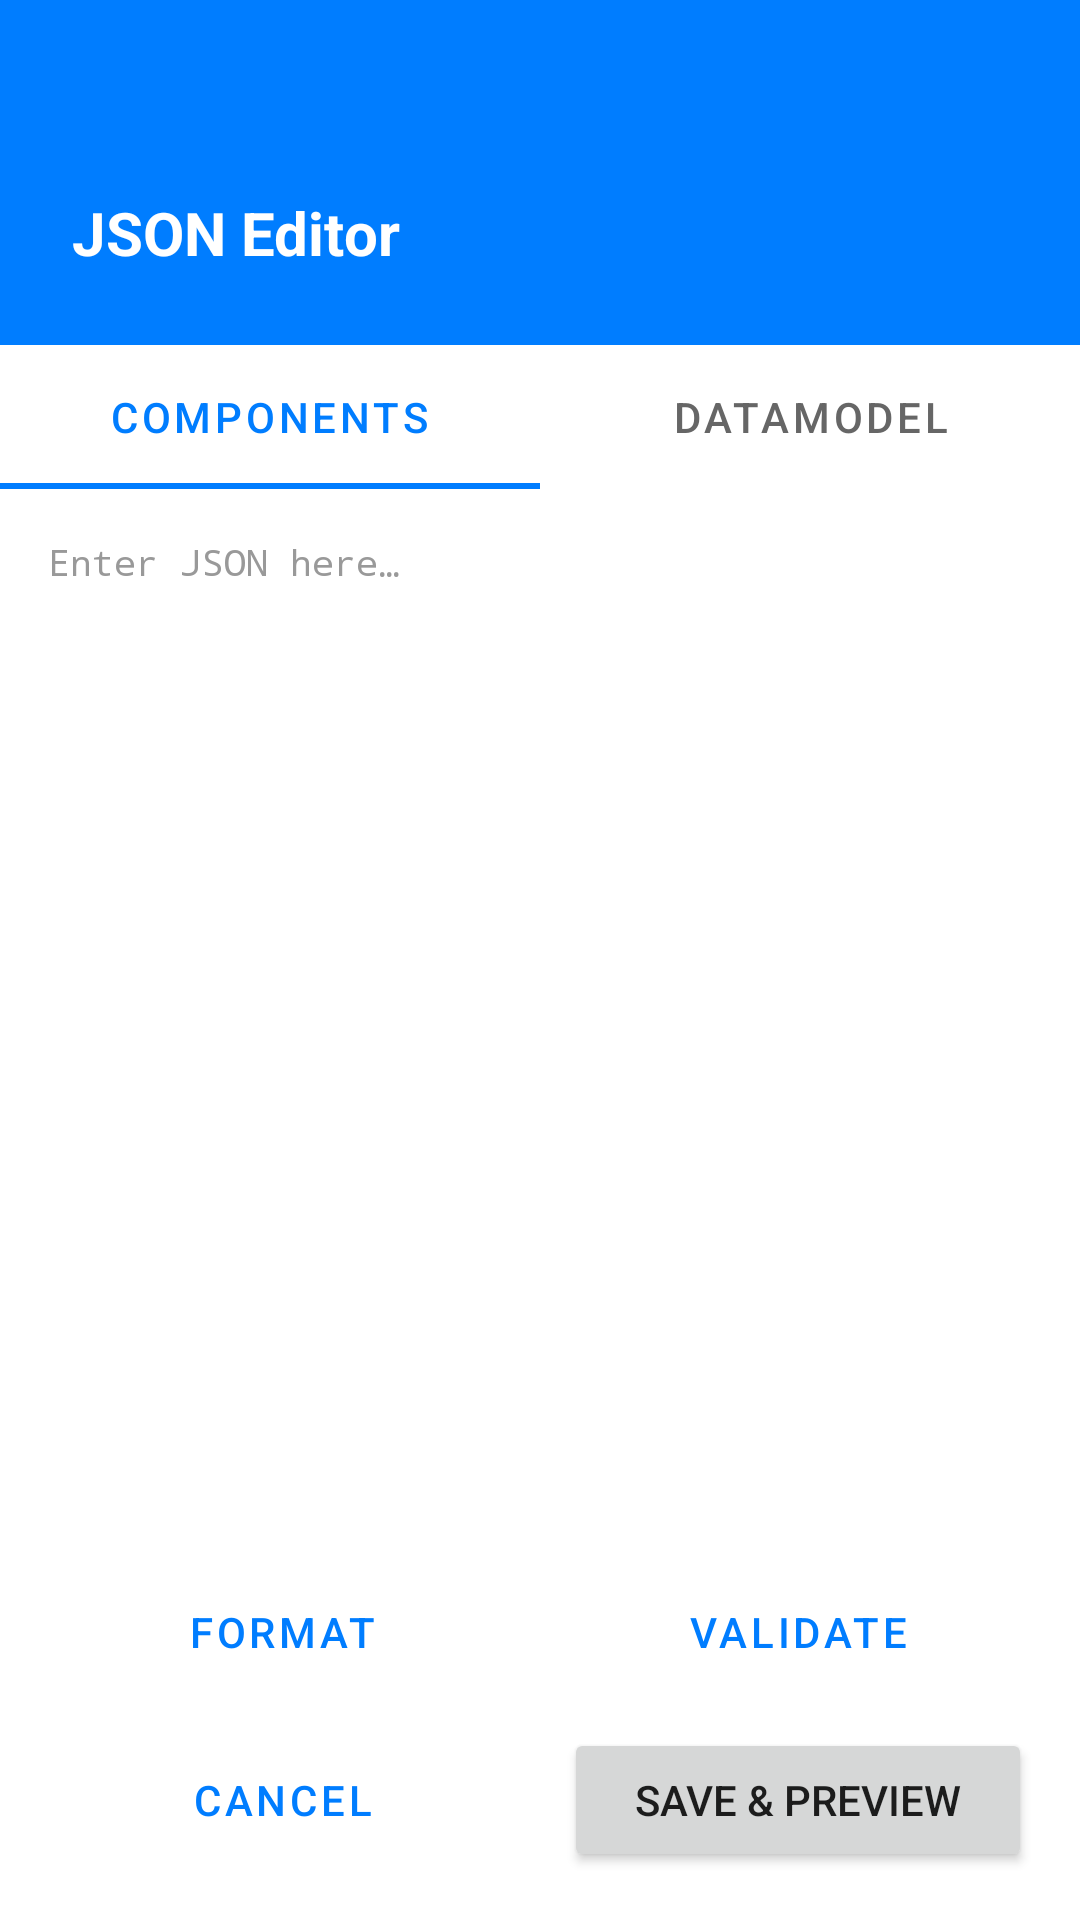

The Android layout XML behind this screen, and the referenced resources:
<!-- AndroidManifest.xml: application theme Theme.AGenUIPlayground -->
<!-- res/layout/drawer_json_editor.xml -->
<?xml version="1.0" encoding="utf-8"?>
<LinearLayout xmlns:android="http://schemas.android.com/apk/res/android"
    xmlns:app="http://schemas.android.com/apk/res-auto"
    android:layout_width="@dimen/drawer_width"
    android:layout_height="match_parent"
    android:orientation="vertical">

    
    <LinearLayout
        android:layout_width="match_parent"
        android:layout_height="wrap_content"
        android:orientation="vertical"
        android:background="?attr/colorPrimary"
        android:padding="@dimen/spacing_large">

        <TextView
            android:layout_width="wrap_content"
            android:layout_height="wrap_content"
            android:text="@string/drawer_title_json_editor"
            android:textSize="20sp"
            android:textColor="@color/white"
            android:layout_marginTop="40dp"
            android:textStyle="bold" />

    </LinearLayout>
    
    <com.google.android.material.tabs.TabLayout
        android:id="@+id/tabLayout"
        android:layout_width="match_parent"
        android:layout_height="wrap_content"
        android:background="@color/drawer_background"
        app:tabMode="fixed"
        app:tabGravity="fill"
        app:tabTextColor="@color/text_secondary"
        app:tabSelectedTextColor="?attr/colorPrimary"
        app:tabIndicatorColor="?attr/colorPrimary"
        app:tabIndicatorHeight="2dp">

        <com.google.android.material.tabs.TabItem
            android:layout_width="wrap_content"
            android:layout_height="wrap_content"
            android:text="@string/tab_components" />

        <com.google.android.material.tabs.TabItem
            android:layout_width="wrap_content"
            android:layout_height="wrap_content"
            android:text="@string/tab_data_model" />

    </com.google.android.material.tabs.TabLayout>

    
    <EditText
        android:id="@+id/etJsonEditor"
        android:layout_width="match_parent"
        android:layout_height="0dp"
        android:layout_weight="1"
        android:padding="@dimen/spacing_medium"
        android:hint="@string/hint_json_editor"
        android:gravity="top|start"
        android:inputType="textMultiLine"
        android:fontFamily="monospace"
        android:textSize="@dimen/text_size_caption"
        android:textColor="@color/editor_text"
        android:textColorHint="@color/text_hint"
        android:background="@color/editor_background" />

    
    <LinearLayout
        android:layout_width="match_parent"
        android:layout_height="wrap_content"
        android:orientation="vertical"
        android:padding="@dimen/spacing_medium"
        android:background="@color/drawer_background">

        
        <LinearLayout
            android:layout_width="match_parent"
            android:layout_height="wrap_content"
            android:orientation="horizontal"
            android:gravity="center">

            <Button
                android:id="@+id/btnFormat"
                android:layout_width="0dp"
                android:layout_height="wrap_content"
                android:layout_weight="1"
                android:layout_marginEnd="@dimen/spacing_small"
                android:text="@string/drawer_format"
                style="@style/Widget.MaterialComponents.Button.OutlinedButton" />

            <Button
                android:id="@+id/btnValidate"
                android:layout_width="0dp"
                android:layout_height="wrap_content"
                android:layout_weight="1"
                android:layout_marginStart="@dimen/spacing_small"
                android:text="@string/drawer_validate"
                style="@style/Widget.MaterialComponents.Button.OutlinedButton" />

        </LinearLayout>

        
        <LinearLayout
            android:layout_width="match_parent"
            android:layout_height="wrap_content"
            android:orientation="horizontal"
            android:layout_marginTop="@dimen/spacing_small"
            android:gravity="center">

            <Button
                android:id="@+id/btnCancel"
                android:layout_width="0dp"
                android:layout_height="wrap_content"
                android:layout_weight="1"
                android:layout_marginEnd="@dimen/spacing_small"
                android:text="@string/drawer_cancel"
                style="@style/Widget.MaterialComponents.Button.TextButton" />

            <Button
                android:id="@+id/btnSave"
                android:layout_width="0dp"
                android:layout_height="wrap_content"
                android:layout_weight="1"
                android:layout_marginStart="@dimen/spacing_small"
                android:text="@string/drawer_save" />

        </LinearLayout>

    </LinearLayout>

</LinearLayout>
<!-- resources referenced by this layout -->
<resources>
  <color name="drawer_background">#FFFFFF</color>
  <color name="editor_background">#FFFFFF</color>
  <color name="editor_text">#212121</color>
  <color name="text_hint">#999999</color>
  <color name="text_secondary">#666666</color>
  <color name="white">#FFFFFFFF</color>
  <dimen name="drawer_width">280dp</dimen>
  <dimen name="spacing_large">24dp</dimen>
  <dimen name="spacing_medium">16dp</dimen>
  <dimen name="spacing_small">8dp</dimen>
  <dimen name="text_size_caption">12sp</dimen>
  <string name="drawer_cancel">Cancel</string>
  <string name="drawer_format">Format</string>
  <string name="drawer_save">Save &amp; Preview</string>
  <string name="drawer_title_json_editor">JSON Editor</string>
  <string name="drawer_validate">Validate</string>
  <string name="hint_json_editor">Enter JSON here…</string>
  <string name="tab_components">Components</string>
  <string name="tab_data_model">DataModel</string>
  <style name="Theme.AGenUIPlayground" parent="Theme.MaterialComponents.DayNight.DarkActionBar">
          
          <item name="colorPrimary">@color/purple_500</item>
          <item name="colorPrimaryVariant">@color/purple_700</item>
          <item name="colorOnPrimary">@color/white</item>
          
          <item name="colorSecondary">@color/teal_200</item>
          <item name="colorSecondaryVariant">@color/teal_700</item>
          <item name="colorOnSecondary">@color/black</item>
          
          <item name="android:statusBarColor">?attr/colorPrimaryVariant</item>
          
      </style>
  <color name="purple_500">#FF007DFF</color>
  <color name="purple_700">#FF0069D6</color>
  <color name="teal_200">#FF03DAC5</color>
  <color name="teal_700">#FF018786</color>
  <color name="black">#FF000000</color>
</resources>
